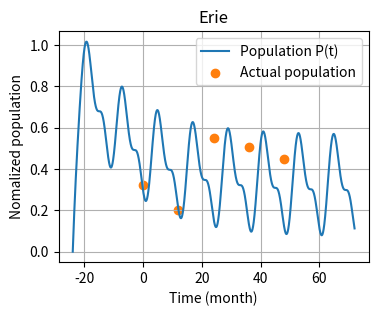

This figure's Python source:
import matplotlib.pyplot as plt
import numpy as np
from scipy.integrate import odeint



# Example values for the parameters
K = 10000  # Carrying capacity

# 涉及到h(x_t)的参数：x_t是雌雄比例，雌雄比例变动影响人口速度
mu = 0.65  # Mean of the Gaussian function
sigma = 0.22  # Standard deviation of the Gaussian function
#0.22是合理的值

# 食物：随着月份而变化
#Ft = 2.75  # Food availability at time t
a1 = 0.005  # Coefficient a1 for the linear function j(F_t)
a2 = 0  # Coefficient a2 for the linear function j(F_t)
P0 = 1030  # Initial population size    位于1000到1100之间

T = 96  # Time span for simulation

# 用于反馈调节的东西
b1 = 0.5
b2 = 800
#x_t = 0.5

# point data
# 横向
exten = 12
move = 24
# 纵向
k = 0.35
b = 0.2

def population_model(P, t, K, mu, sigma, a1, a2, b1, b2):
    """Modified Logistic Population Growth Model."""
    Ft = 10 + 10 * np.sin(t * np.pi / 6)

    x_t = (0.3 * (np.exp(-t) + 1) + 0.5 + (Ft - 10) / 100) / (b1 * np.log(b2 * (P + 0.5)))

    # Gaussian function h(x_t)
    h_xt = (1 / np.sqrt(2 * np.pi * sigma ** 2)) * np.exp(-((x_t - mu) ** 2) / (2 * sigma ** 2))

    # Linear function j(F_t)
    j_Ft = (a1 * Ft) + a2

    # Differential equation dP/dt
    dP_dt = j_Ft * P * (1 - (P / (h_xt * K)))
    return dP_dt



X = [i * exten for i in range(5)]
# 定义归一化函数
def normalize(data):
    min_val = min(data)
    max_val = max(data)
    result = []
    for x in data:
        nmal = (x - min_val) / (max_val - min_val)
        fix = nmal * k + b
        result.append(fix)
    return result

# 原始数据
Superior = [8.91, 5.27, 5, 4.89, 4.96]
Michigan = [42.39, 27.71, 21.41, 21.43, 22.28]
Huron = [38.58, 34.35, 29.78, 29.89, 32.60]
Erie = [1.73, 0.13, 4.67, 4.11, 3.37]
Ontario = [6.73, 8.42, 8.76, 5.6, 5.81]
small_lake = [23.42, 28.36, 19.63, 22.89, 24.64]

# 归一化处理
Superior_norm = normalize(Superior)
Michigan_norm = normalize(Michigan)
Huron_norm = normalize(Huron)
Erie_norm = normalize(Erie)
Ontario_norm = normalize(Ontario)
small_lake_norm = normalize(small_lake)


years = [2007, 2008, 2009, 2010, 2011]
# 绘制每个湖的散点图
lakes = [('Superior', Superior_norm), ('Michigan', Michigan_norm),
         ('Huron', Huron_norm), ('Erie', Erie_norm),
         ('Ontario', Ontario_norm), ('small_lake', small_lake_norm)]

'''
for i, (lake_name, lake_data) in enumerate(lakes):
    plt.figure(i + 1)  # 创建新的图形
    plt.scatter(years, lake_data)

    # 添加标题和轴标签
    plt.xticks(years)
    plt.title(f'Normalized {lake_name} Measurements')
    plt.xlabel('Measurement Number')
    plt.ylabel('Normalized Value')
'''







# Define the model



# Interface for adjusting parameters and running simulation
def simulate_population(K, mu, sigma, a1, a2, P0, T, b1, b2):
    """
    Simulate population over time with given parameters.

    Parameters:
    K (float): Carrying capacity
    mu (float): Mean of the Gaussian function
    sigma (float): Standard deviation of the Gaussian function
    Ft (float): Food availability at time t
    a1, a2 (float): Coefficients for the linear function j(F_t)
    P0 (float): Initial population size
    T (int): Time span for simulation

    Returns:
    Plot of population over time
    """
    # Time array for the simulation
    t = np.linspace(0, T, 10000)  # use 1000 points for the time array

    # Simulate using odeint
    P = odeint(population_model, P0, t, args=(K, mu, sigma, a1, a2, b1, b2))
    P_nmal = [(x - 1030) / 43 for x in P]

    # Plot the results
    plt.figure(figsize=(4, 3))
    color = '#ff7f0e'
    rgb_color = tuple(int(color[i:i + 2], 16) / 255 for i in (1, 3, 5))
    plt.plot(t-move, P_nmal,label='Population P(t)')
    plt.title('Erie')
    plt.xlabel('Time (month)')
    plt.ylabel('Nomalized population')

    plt.grid(True)

    plt.scatter(X, Erie_norm, color=rgb_color,label='Actual population')
    plt.legend()
    # 显示所有图表

    plt.show()




# This is just a demonstration, the user should use their own values for the parameters
simulate_population(K, mu, sigma, a1, a2, P0, T, b1, b2) # Uncomment this line to run the simulation with the example values

# The simulate_population function is the interface that can be used to adjust parameters and observe the effect.
# The user can call this function with different values to run their own simulation.
